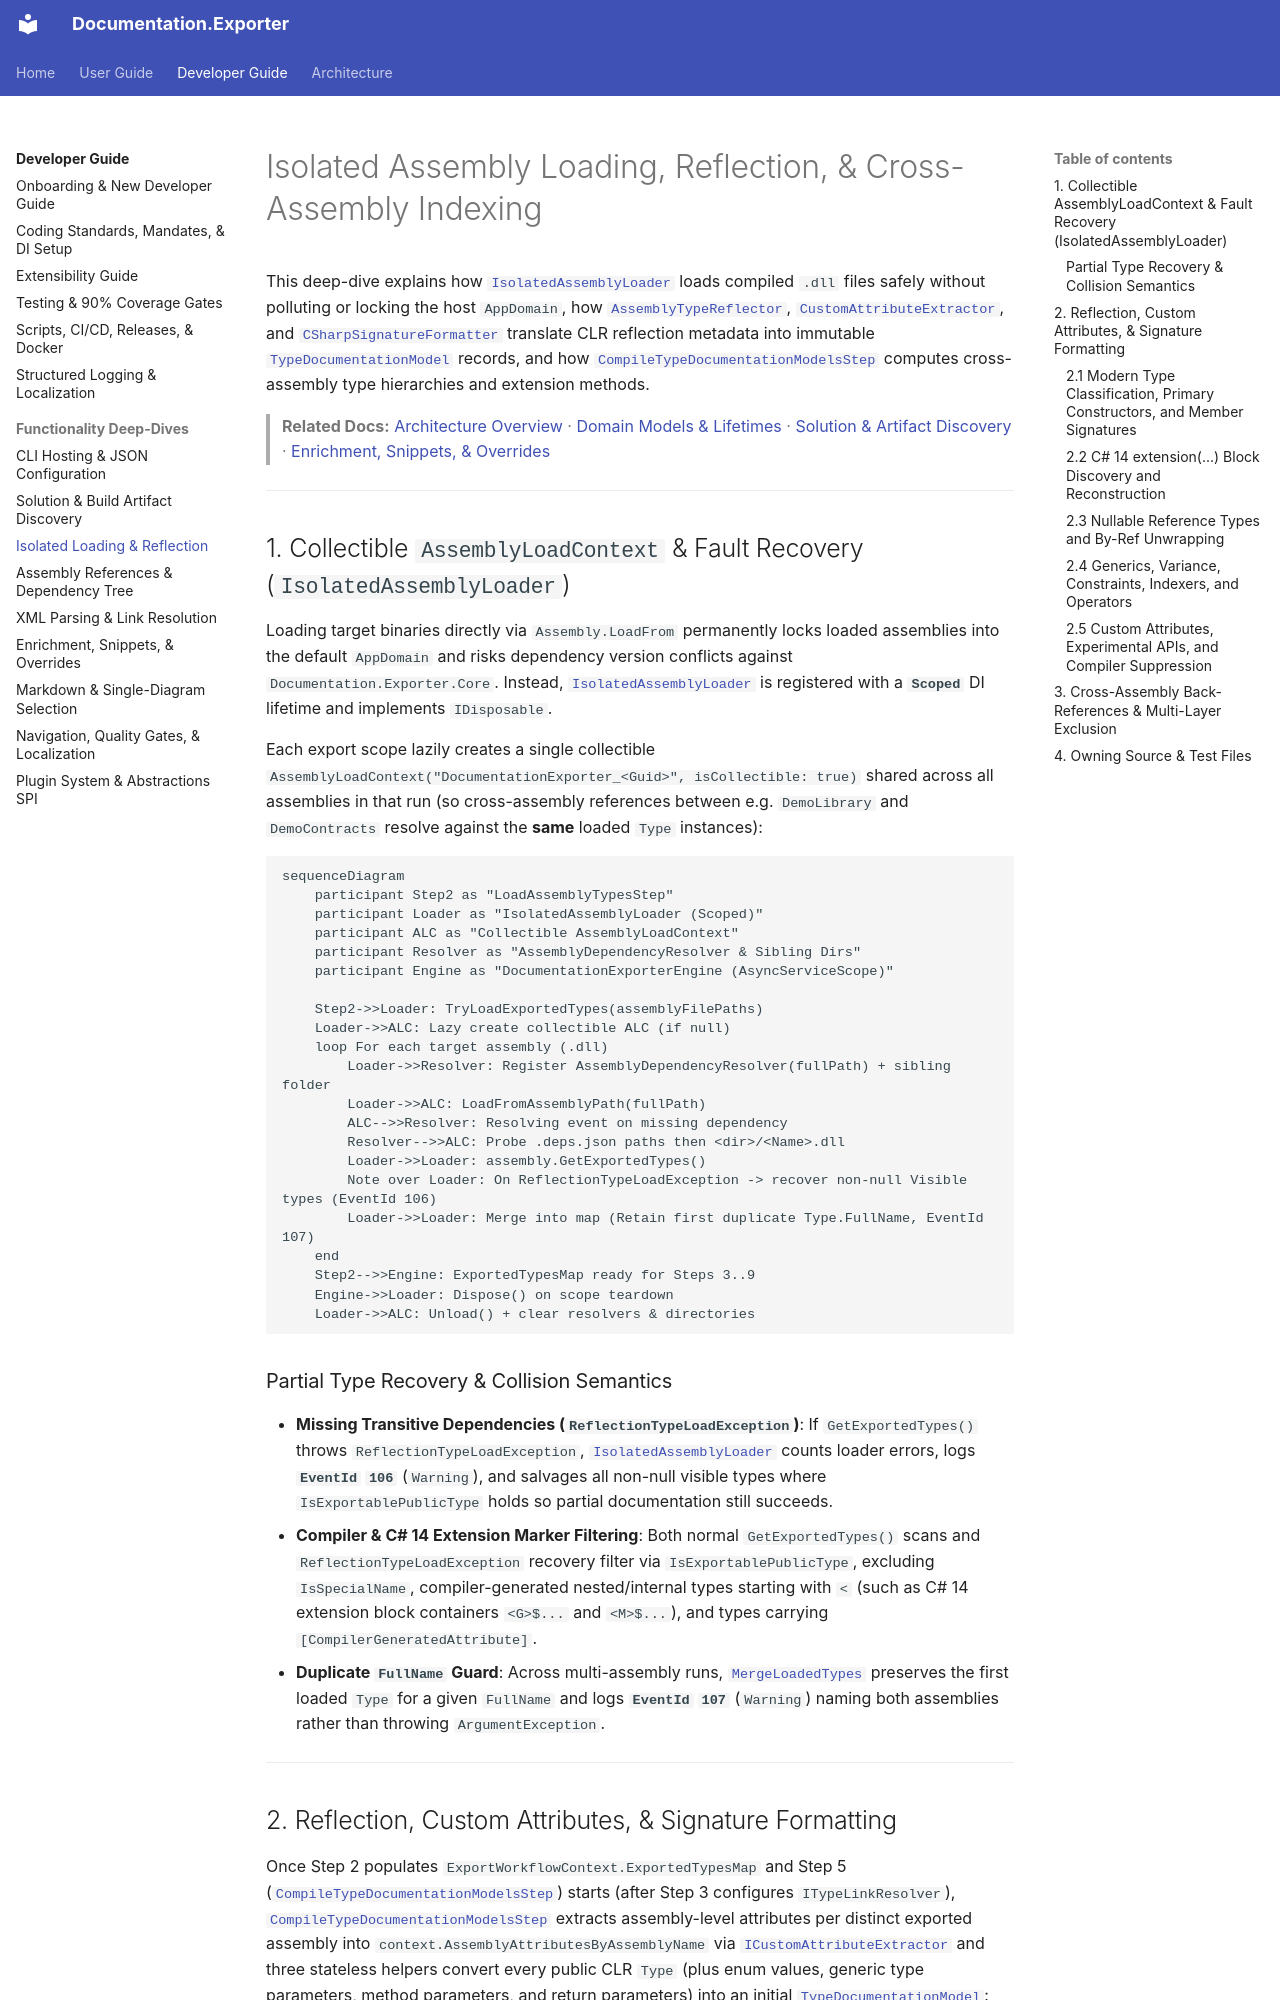

repository: trodent83/documentation-exporter · page: developer/functionalities/assembly-loading-and-reflection/index.html · generator: mkdocs

# Isolated Assembly Loading, Reflection, & Cross-Assembly Indexing

This deep-dive explains how [`IsolatedAssemblyLoader`](../../../src/Documentation.Exporter.Core/Parsing/IsolatedAssemblyLoader.cs) loads compiled `.dll` files safely without polluting or locking the host `AppDomain`, how [`AssemblyTypeReflector`](../../../src/Documentation.Exporter.Core/Parsing/AssemblyTypeReflector.cs), [`CustomAttributeExtractor`](../../../src/Documentation.Exporter.Core/Parsing/CustomAttributeExtractor.cs), and [`CSharpSignatureFormatter`](../../../src/Documentation.Exporter.Core/Parsing/CSharpSignatureFormatter.cs) translate CLR reflection metadata into immutable [`TypeDocumentationModel`](../../../src/Documentation.Exporter.Abstractions/Models/TypeDocumentationModel.cs) records, and how [`CompileTypeDocumentationModelsStep`](../../../src/Documentation.Exporter.Core/Workflow/Steps/CompileTypeDocumentationModelsStep.cs) computes cross-assembly type hierarchies and extension methods.

> **Related Docs:** [Architecture Overview](../../architectural/index.md) · [Domain Models & Lifetimes](../../architectural/domain-models-and-lifetimes.md) · [Solution & Artifact Discovery](solution-and-artifact-discovery.md) · [Enrichment, Snippets, & Overrides](enrichment-snippets-and-overrides.md)

---

## 1. Collectible `AssemblyLoadContext` & Fault Recovery (`IsolatedAssemblyLoader`)

Loading target binaries directly via `Assembly.LoadFrom` permanently locks loaded assemblies into the default `AppDomain` and risks dependency version conflicts against `Documentation.Exporter.Core`. Instead, [`IsolatedAssemblyLoader`](../../../src/Documentation.Exporter.Core/Parsing/IsolatedAssemblyLoader.cs) is registered with a **`Scoped`** DI lifetime and implements `IDisposable`.

Each export scope lazily creates a single collectible `AssemblyLoadContext("DocumentationExporter_<Guid>", isCollectible: true)` shared across all assemblies in that run (so cross-assembly references between e.g. `DemoLibrary` and `DemoContracts` resolve against the **same** loaded `Type` instances):

```mermaid
sequenceDiagram
    participant Step2 as "LoadAssemblyTypesStep"
    participant Loader as "IsolatedAssemblyLoader (Scoped)"
    participant ALC as "Collectible AssemblyLoadContext"
    participant Resolver as "AssemblyDependencyResolver & Sibling Dirs"
    participant Engine as "DocumentationExporterEngine (AsyncServiceScope)"

    Step2->>Loader: TryLoadExportedTypes(assemblyFilePaths)
    Loader->>ALC: Lazy create collectible ALC (if null)
    loop For each target assembly (.dll)
        Loader->>Resolver: Register AssemblyDependencyResolver(fullPath) + sibling folder
        Loader->>ALC: LoadFromAssemblyPath(fullPath)
        ALC-->>Resolver: Resolving event on missing dependency
        Resolver-->>ALC: Probe .deps.json paths then <dir>/<Name>.dll
        Loader->>Loader: assembly.GetExportedTypes()
        Note over Loader: On ReflectionTypeLoadException -> recover non-null Visible types (EventId 106)
        Loader->>Loader: Merge into map (Retain first duplicate Type.FullName, EventId 107)
    end
    Step2-->>Engine: ExportedTypesMap ready for Steps 3..9
    Engine->>Loader: Dispose() on scope teardown
    Loader->>ALC: Unload() + clear resolvers & directories
```

### Partial Type Recovery & Collision Semantics

- **Missing Transitive Dependencies (`ReflectionTypeLoadException`)**: If `GetExportedTypes()` throws `ReflectionTypeLoadException`, [`IsolatedAssemblyLoader`](../../../src/Documentation.Exporter.Core/Parsing/IsolatedAssemblyLoader.cs) counts loader errors, logs **`EventId` `106`** (`Warning`), and salvages all non-null visible types where `IsExportablePublicType` holds so partial documentation still succeeds.
- **Compiler & C# 14 Extension Marker Filtering**: Both normal `GetExportedTypes()` scans and `ReflectionTypeLoadException` recovery filter via `IsExportablePublicType`, excluding `IsSpecialName`, compiler-generated nested/internal types starting with `<` (such as C# 14 extension block containers `<G>$...` and `<M>$...`), and types carrying `[CompilerGeneratedAttribute]`.
- **Duplicate `FullName` Guard**: Across multi-assembly runs, [`MergeLoadedTypes`](../../../src/Documentation.Exporter.Core/Parsing/IsolatedAssemblyLoader.cs) preserves the first loaded `Type` for a given `FullName` and logs **`EventId` `107`** (`Warning`) naming both assemblies rather than throwing `ArgumentException`.

---
